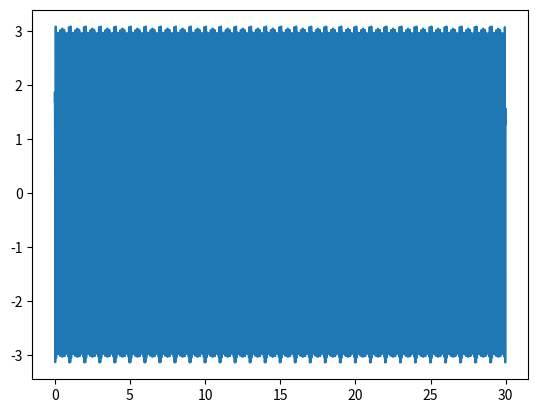

Here is the Python script that generated this plot:
import numpy as np
import matplotlib.pyplot as plt
import random
import math


def rect_pulse(freq, pulse_width):
    return np.where(abs(freq) <= pulse_width / 2, 1, 0)


last_digit_id = 3
f1 = random.randint(10, 100)
f2 = random.randint(10, 100)
time_endpt = 30
final_x = np.array([])
final_t = np.array([])

for T in range(time_endpt):
    # Defining all the common parameters for each second
    start_time = 0
    stop_time = 1
    fm = 100  # Maximum frequency component in Hertz for the given spectrum - Last digit of ID number goes here
    fs = 10 * fm
    ts = 1 / fs
    time = np.arange(start_time, stop_time, ts)
    final_t = np.append(final_t, time+T)

    # Frequency axis
    N = len(time)
    freq_axis = np.linspace(-fs / 2, fs / 2, N)

    # Modelling the channel
    B = 50
    channel_t = 2 * B * np.sinc(2 * B * (time - (start_time + stop_time) / 2))
    channel_f = rect_pulse(freq_axis, 2 * B)  # Done using a rectangular pulse
    # channel_f = np.fft.fftshift(np.abs(np.fft.fft(channel_t)/fs)) # Done using the fft of sinc pulse
    # Either of the two can be used, and they give identical results

    # Generating the message signal
    message_t = last_digit_id * np.cos(2 * math.pi * f1 * time) + last_digit_id * np.cos(2 * math.pi * f2 * time)
    message_f = np.fft.fftshift(np.abs(np.fft.fft(message_t) / fs))

    output_t = np.convolve(message_t, channel_t, mode='same') / fs
    output_f = np.fft.fftshift(np.abs(np.fft.fft(output_t) / fs))
    final_x = np.append(final_x, output_t)
    # plt.figure(1)
    # plt.plot(time + T, output_t)
    # plt.title('Time Domain')
    # plt.xlabel('Time')
    # plt.ylabel('Amplitude')
    # # plt.show()
    #
    #
    # plt.figure(2)
    # plt.plot(freq_axis, output_f)
    # plt.title('Frequency Domain')
    # plt.xlabel('Frequency')
    # plt.ylabel('Amplitude')

    # plt.pause(1)
plt.plot(final_t, final_x)
plt.show()